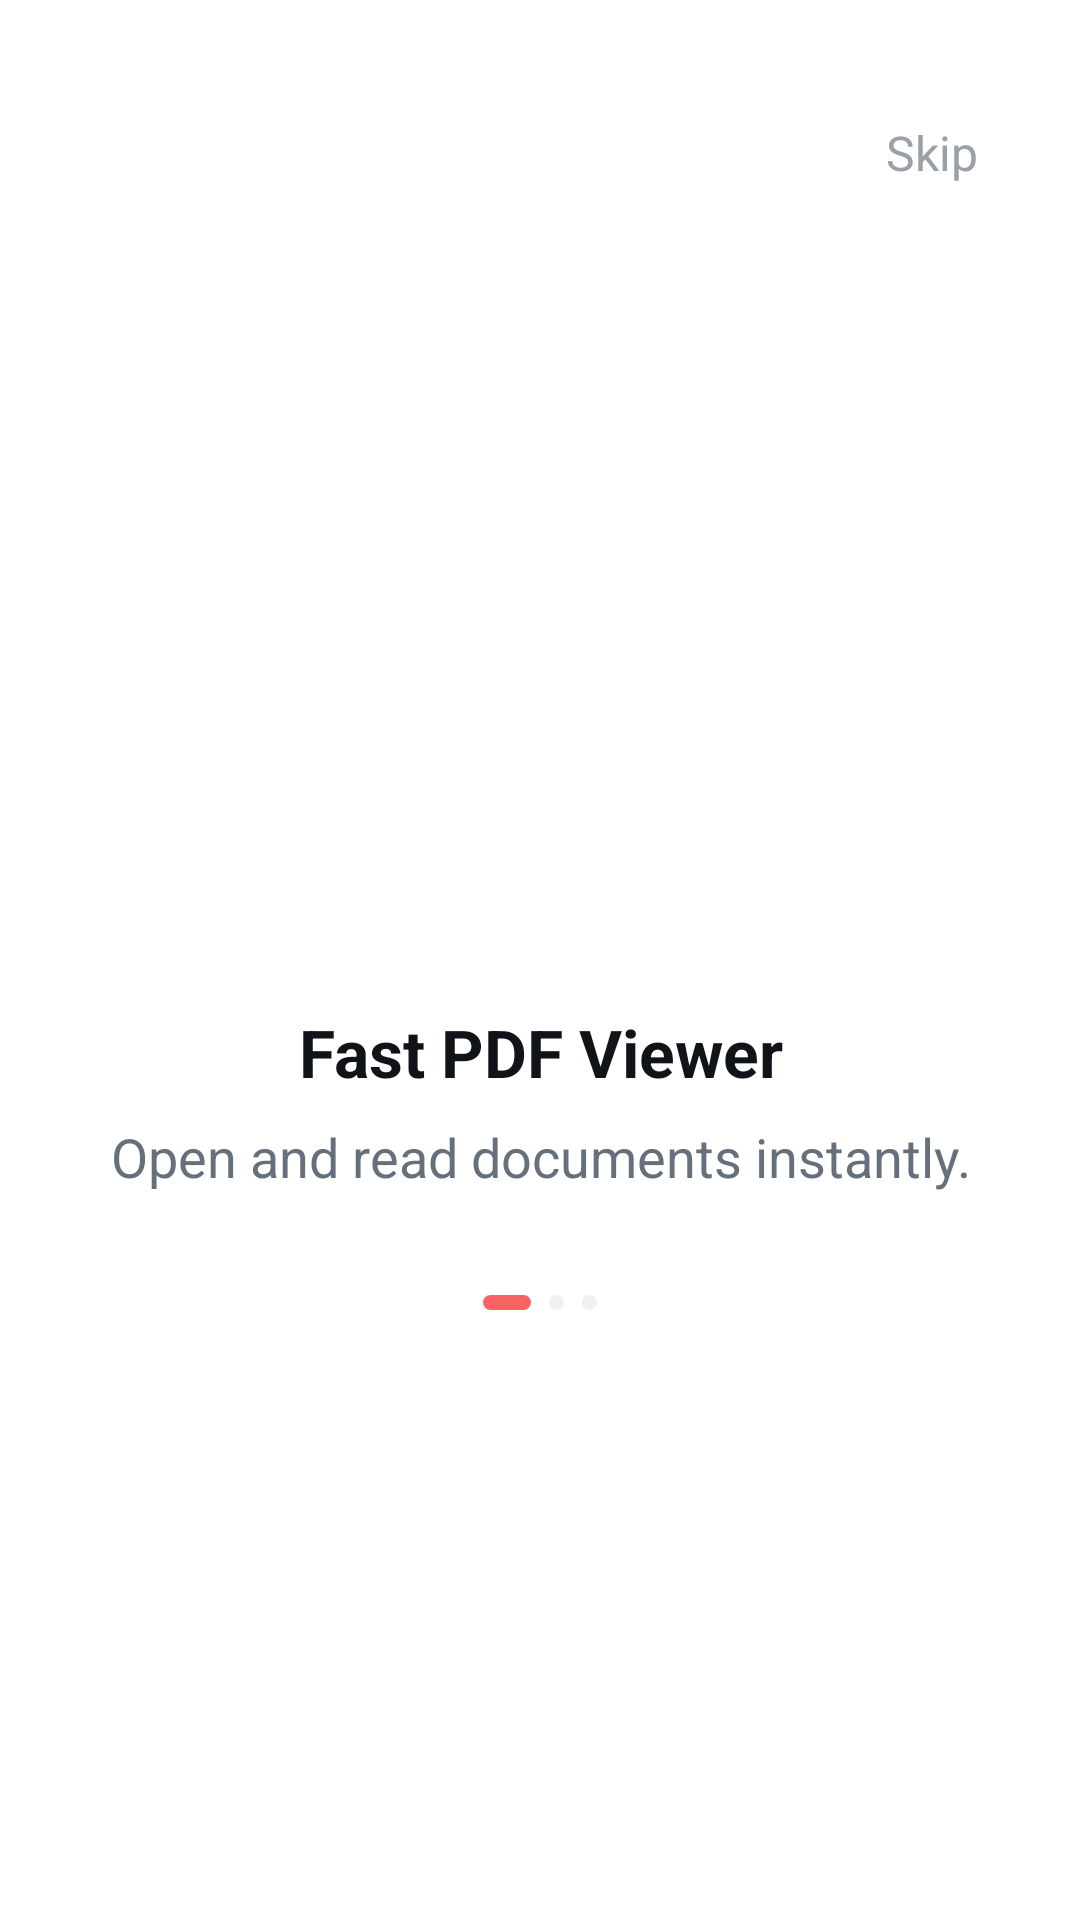

Produce the Android XML layout that renders to this screen, including the resource entries it uses.
<!-- AndroidManifest.xml: application theme Theme.PdfNew -->
<!-- res/layout/activity_introduce.xml -->
<?xml version="1.0" encoding="utf-8"?>
<androidx.constraintlayout.widget.ConstraintLayout xmlns:android="http://schemas.android.com/apk/res/android"
    xmlns:app="http://schemas.android.com/apk/res-auto"
    android:layout_width="match_parent"
    android:layout_height="match_parent"
    android:background="@color/white">

    <androidx.appcompat.widget.AppCompatTextView
        android:id="@+id/introduce_skip"
        android:layout_width="wrap_content"
        android:layout_height="wrap_content"
        android:layout_marginTop="32dp"
        android:layout_marginEnd="24dp"
        android:paddingHorizontal="10dp"
        android:paddingVertical="8dp"
        android:text="@string/skip"
        android:textColor="#9AA0A8"
        android:textSize="16sp"
        app:layout_constraintEnd_toEndOf="parent"
        app:layout_constraintTop_toTopOf="parent" />

    <androidx.viewpager2.widget.ViewPager2
        android:id="@+id/introduce_pager"
        android:layout_width="0dp"
        android:layout_height="250dp"
        android:layout_marginHorizontal="32dp"
        android:layout_marginTop="70dp"
        android:clipChildren="false"
        android:clipToPadding="false"
        android:overScrollMode="never"
        app:layout_constraintEnd_toEndOf="parent"
        app:layout_constraintStart_toStartOf="parent"
        app:layout_constraintTop_toTopOf="parent" />

    <androidx.appcompat.widget.AppCompatTextView
        android:id="@+id/introduce_title"
        android:layout_width="0dp"
        android:layout_height="wrap_content"
        android:layout_marginHorizontal="30dp"
        android:layout_marginTop="16dp"
        android:gravity="center"
        android:text="@string/introduce_title_1"
        android:textColor="@color/color_text_primary"
        android:textSize="22sp"
        android:textStyle="bold"
        app:layout_constraintEnd_toEndOf="parent"
        app:layout_constraintStart_toStartOf="parent"
        app:layout_constraintTop_toBottomOf="@+id/introduce_pager" />

    <androidx.appcompat.widget.AppCompatTextView
        android:id="@+id/introduce_desc"
        android:layout_width="0dp"
        android:layout_height="wrap_content"
        android:layout_marginHorizontal="30dp"
        android:layout_marginTop="8dp"
        android:gravity="center"
        android:text="@string/introduce_desc_1"
        android:textColor="@color/color_text_secondary"
        android:textSize="18sp"
        app:layout_constraintEnd_toEndOf="parent"
        app:layout_constraintStart_toStartOf="parent"
        app:layout_constraintTop_toBottomOf="@+id/introduce_title" />

    <androidx.appcompat.widget.LinearLayoutCompat
        android:id="@+id/introduce_indicator_group"
        android:layout_width="wrap_content"
        android:layout_height="wrap_content"
        android:layout_marginTop="34dp"
        android:gravity="center"
        android:orientation="horizontal"
        app:layout_constraintEnd_toEndOf="parent"
        app:layout_constraintStart_toStartOf="parent"
        app:layout_constraintTop_toBottomOf="@+id/introduce_desc">

        <View
            android:id="@+id/introduce_indicator_1"
            android:layout_width="16dp"
            android:layout_height="5dp"
            android:background="@drawable/shape_intro_indicator_active" />

        <View
            android:id="@+id/introduce_indicator_2"
            android:layout_width="5dp"
            android:layout_height="5dp"
            android:layout_marginStart="6dp"
            android:background="@drawable/shape_intro_indicator_inactive" />

        <View
            android:id="@+id/introduce_indicator_3"
            android:layout_width="5dp"
            android:layout_height="5dp"
            android:layout_marginStart="6dp"
            android:background="@drawable/shape_intro_indicator_inactive" />

    </androidx.appcompat.widget.LinearLayoutCompat>

    <androidx.appcompat.widget.AppCompatTextView
        android:id="@+id/introduce_next_button"
        android:layout_width="0dp"
        android:layout_height="wrap_content"
        android:layout_marginHorizontal="37dp"
        android:layout_marginTop="24dp"
        android:background="@drawable/btn_primary_r10"
        android:gravity="center"
        android:minHeight="48dp"
        android:paddingVertical="12dp"
        android:text="@string/start"
        android:textColor="@color/white"
        android:textSize="16sp"
        app:layout_constraintEnd_toEndOf="parent"
        app:layout_constraintStart_toStartOf="parent"
        app:layout_constraintTop_toBottomOf="@+id/introduce_indicator_group" />

    <FrameLayout
        android:id="@+id/ex_container"
        android:layout_width="match_parent"
        android:layout_height="wrap_content"
        android:layout_marginHorizontal="12dp"
        android:layout_marginBottom="6dp"
        app:layout_constraintBottom_toBottomOf="parent" />

</androidx.constraintlayout.widget.ConstraintLayout>
<!-- resources referenced by this layout -->
<resources>
  <color name="color_text_primary">#101317</color>
  <color name="color_text_secondary">#66707D</color>
  <color name="white">#FFFFFFFF</color>
  <!-- drawable shape_intro_indicator_active (drawable) -->
  <?xml version="1.0" encoding="utf-8"?>
  <shape xmlns:android="http://schemas.android.com/apk/res/android"
      android:shape="rectangle">
      <solid android:color="@color/my_light_primary" />
      <corners android:radius="100dp" />
  </shape>
  <!-- drawable shape_intro_indicator_inactive (drawable) -->
  <?xml version="1.0" encoding="utf-8"?>
  <shape xmlns:android="http://schemas.android.com/apk/res/android"
      android:shape="rectangle">
      <solid android:color="#EEF0F3" />
      <corners android:radius="100dp" />
  </shape>
  <string name="introduce_desc_1">Open and read documents instantly.</string>
  <string name="introduce_title_1">Fast PDF Viewer</string>
  <string name="skip">Skip</string>
  <string name="start">Start</string>
  <style name="Theme.PdfNew" parent="Base.Theme.PdfNew" />
  <color name="my_light_primary">#F86462</color>
  <style name="Base.Theme.PdfNew" parent="Theme.Material3.Light.NoActionBar">
          
          <item name="colorPrimary">@color/my_light_primary</item>
          <item name="android:windowBackground">@color/white</item>
      </style>
</resources>
